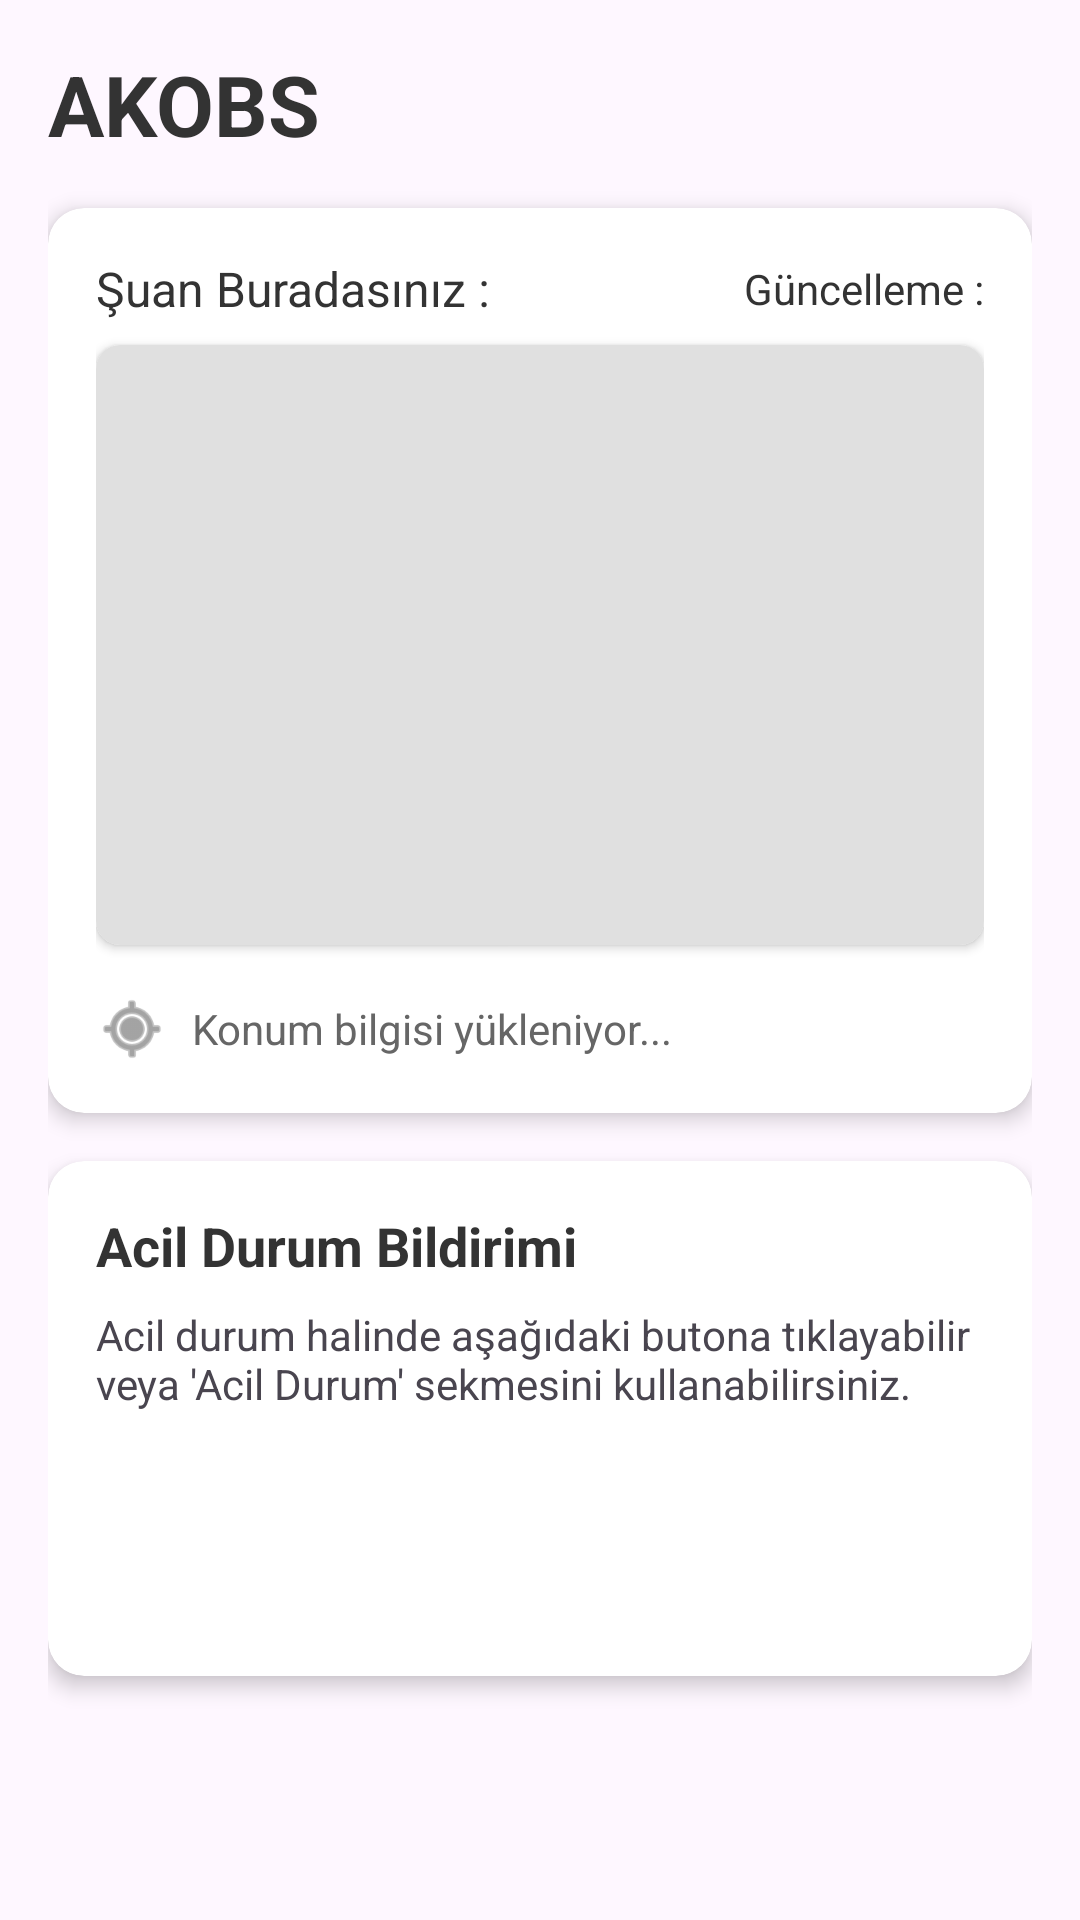

Here is an Android app screen rendered from its layout file. Give the layout XML and the strings, colors and styles it references.
<!-- AndroidManifest.xml: application theme Theme.NewAkobsAI -->
<!-- res/layout/fragment_home.xml -->
<?xml version="1.0" encoding="utf-8"?>
<LinearLayout xmlns:android="http://schemas.android.com/apk/res/android"
    xmlns:app="http://schemas.android.com/apk/res-auto"
    xmlns:tools="http://schemas.android.com/tools"
    android:layout_width="match_parent"
    android:layout_height="match_parent"
    android:orientation="vertical"
    android:padding="16dp"
    tools:context=".ui.main.HomeFragment">

    <TextView
        android:layout_width="match_parent"
        android:layout_height="wrap_content"
        android:text="@string/app_name"
        android:textSize="28sp"
        android:textColor="#333333"
        android:textStyle="bold"
        android:layout_marginBottom="16dp"/>

    <androidx.cardview.widget.CardView
        android:layout_width="match_parent"
        android:layout_height="wrap_content"
        app:cardCornerRadius="12dp"
        app:cardElevation="4dp"
        android:layout_marginBottom="16dp">

        <LinearLayout
            android:layout_width="match_parent"
            android:layout_height="wrap_content"
            android:orientation="vertical"
            android:padding="16dp">

            <LinearLayout
                android:layout_width="match_parent"
                android:layout_height="wrap_content"
                android:orientation="horizontal"
                android:gravity="center_vertical">
                
                <TextView
                    android:layout_width="wrap_content"
                    android:layout_height="wrap_content"
                    android:text="@string/your_location"
                    android:textSize="16sp"
                    android:textColor="#333333"/>

                <Space
                    android:layout_width="0dp"
                    android:layout_height="wrap_content"
                    android:layout_weight="1"/>

                <TextView
                    android:id="@+id/tvUpdateTime"
                    android:layout_width="wrap_content"
                    android:layout_height="wrap_content"
                    android:text="@string/location_update"
                    android:textSize="14sp"
                    android:textColor="#333333"/>
            </LinearLayout>

            <androidx.cardview.widget.CardView
                android:layout_width="match_parent"
                android:layout_height="200dp"
                android:layout_marginTop="8dp"
                app:cardCornerRadius="8dp">

                <FrameLayout
                    android:id="@+id/mapContainer"
                    android:layout_width="match_parent"
                    android:layout_height="match_parent"
                    android:background="#E0E0E0" />
                
            </androidx.cardview.widget.CardView>

            <LinearLayout
                android:layout_width="match_parent"
                android:layout_height="wrap_content"
                android:orientation="horizontal"
                android:layout_marginTop="16dp"
                android:gravity="center_vertical">

                <ImageView
                    android:layout_width="24dp"
                    android:layout_height="24dp"
                    android:src="@android:drawable/ic_menu_mylocation"
                    app:tint="#666666" />

                <TextView
                    android:id="@+id/tvAddress"
                    android:layout_width="wrap_content"
                    android:layout_height="wrap_content"
                    android:text="Konum bilgisi yükleniyor..."
                    android:textSize="14sp"
                    android:layout_marginStart="8dp"
                    android:textColor="#666666"/>
            </LinearLayout>
        </LinearLayout>
    </androidx.cardview.widget.CardView>

    
    <androidx.cardview.widget.CardView
        android:layout_width="match_parent"
        android:layout_height="wrap_content"
        app:cardCornerRadius="12dp"
        app:cardElevation="4dp"
        android:layout_marginBottom="16dp">

        <LinearLayout
            android:layout_width="match_parent"
            android:layout_height="wrap_content"
            android:orientation="vertical"
            android:padding="16dp">

            <TextView
                android:layout_width="match_parent"
                android:layout_height="wrap_content"
                android:text="Acil Durum Bildirimi"
                android:textSize="18sp"
                android:textColor="#333333"
                android:textStyle="bold" />

            <TextView
                android:layout_width="match_parent"
                android:layout_height="wrap_content"
                android:text="Acil durum halinde aşağıdaki butona tıklayabilir veya 'Acil Durum' sekmesini kullanabilirsiniz."
                android:textSize="14sp"
                android:layout_marginTop="8dp" />

            <Button
                android:id="@+id/btnEmergency"
                android:layout_width="match_parent"
                android:layout_height="56dp"
                android:text="Acil Durum Bildir"
                android:textSize="16sp"
                android:textAllCaps="false"
                android:textColor="#FFFFFF"
                android:background="@drawable/rounded_button_emergency"
                android:layout_marginTop="16dp" />
        </LinearLayout>
    </androidx.cardview.widget.CardView>

</LinearLayout>
<!-- resources referenced by this layout -->
<resources>
  <string name="app_name">AKOBS</string>
  <string name="location_update">Güncelleme :</string>
  <string name="your_location">Şuan Buradasınız :</string>
  <style name="Theme.NewAkobsAI" parent="Base.Theme.NewAkobsAI" />
  <style name="Base.Theme.NewAkobsAI" parent="Theme.Material3.DayNight.NoActionBar">
          
          
      </style>
</resources>
